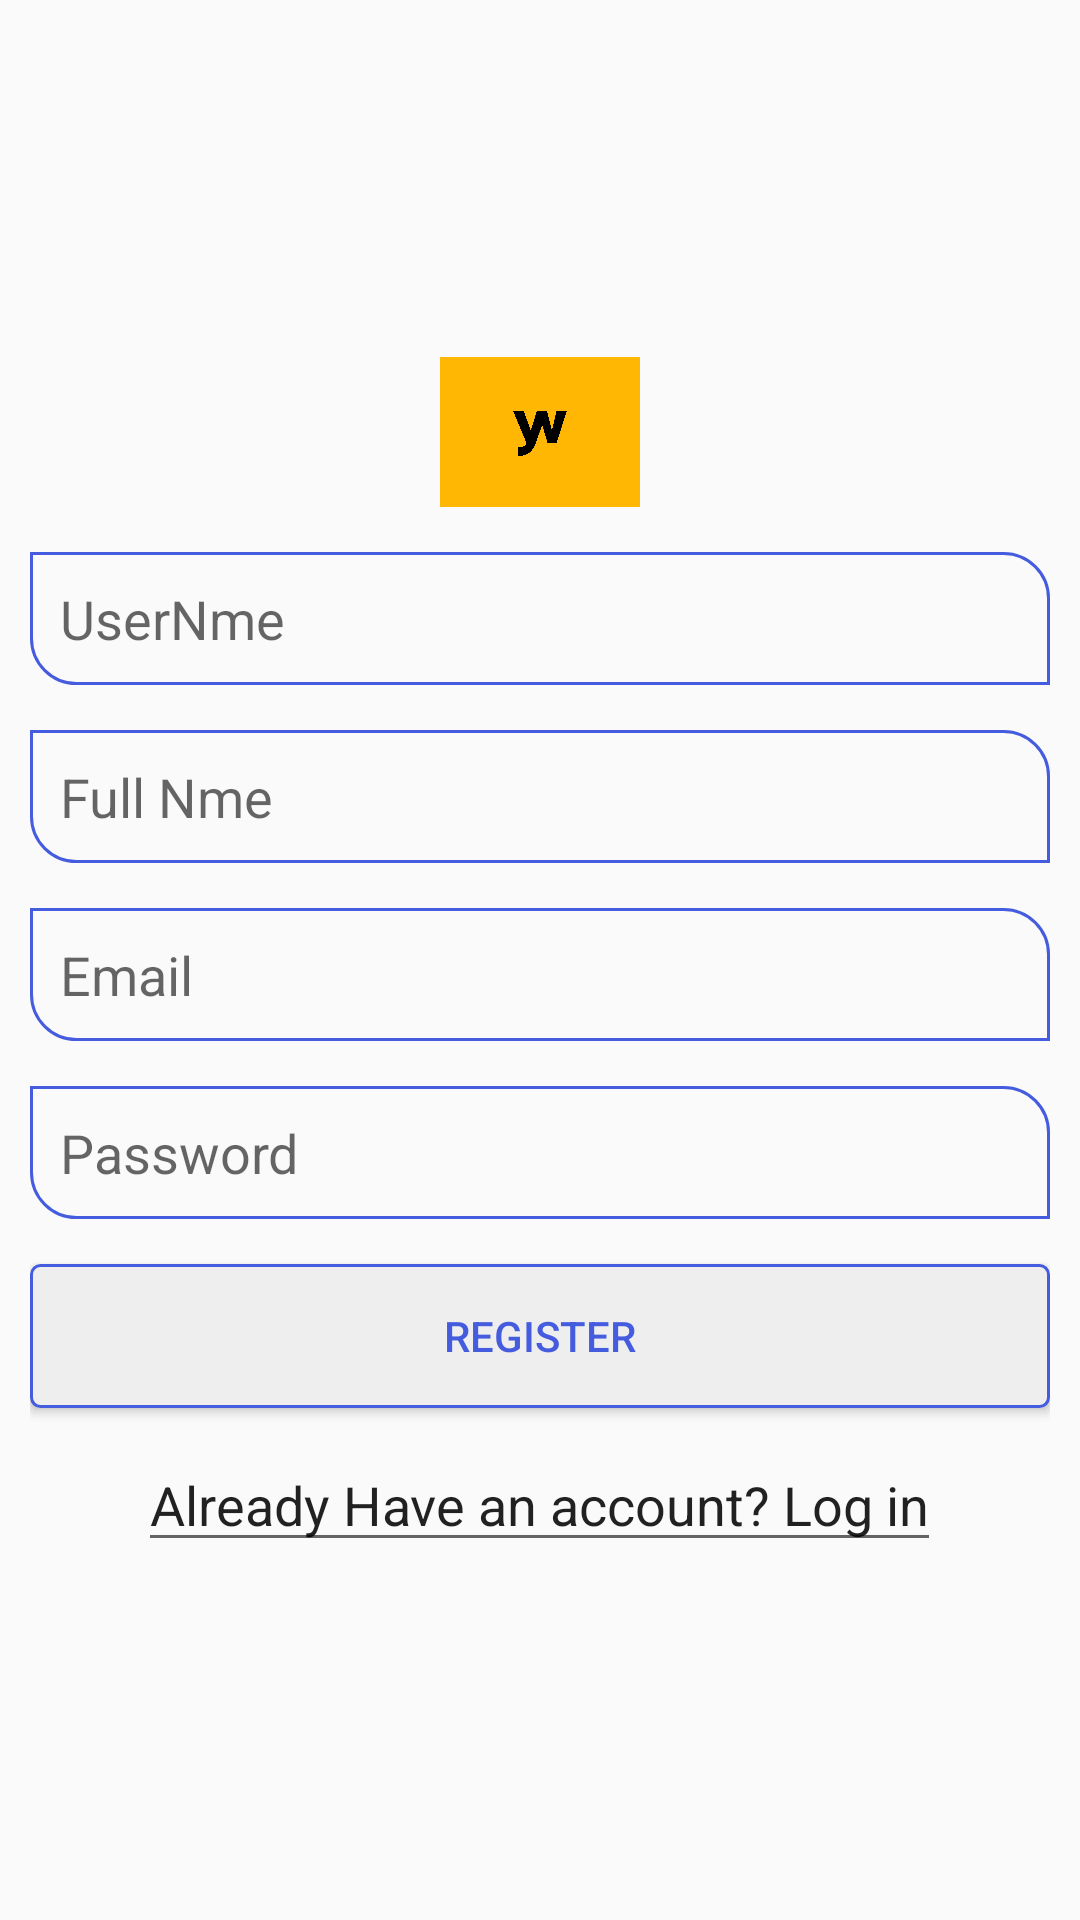

Write the Android layout XML for this screen, with the resource values it uses.
<!-- AndroidManifest.xml: application theme AppTheme -->
<!-- res/layout/activity_register.xml -->
<?xml version="1.0" encoding="utf-8"?>
<LinearLayout xmlns:android="http://schemas.android.com/apk/res/android"
    xmlns:app="http://schemas.android.com/apk/res-auto"
    xmlns:tools="http://schemas.android.com/tools"
    android:layout_width="match_parent"
    android:layout_height="match_parent"
    tools:context=".RegisterActivity"
    android:orientation="vertical"
    android:gravity="center"
    android:background="@drawable/splash"
    android:padding="10dp" >

    <androidx.appcompat.widget.AppCompatImageView
        android:layout_width="wrap_content"
        android:layout_height="50dp"
        android:src="@drawable/yw"
        />

    <EditText
        android:id="@+id/username"
        android:layout_width="match_parent"
        android:layout_height="wrap_content"
        android:background="@drawable/text_view"
        android:hint="UserNme"
        android:layout_marginTop="15dp"
        android:padding="10dp"
        />

    <EditText
        android:id="@+id/fullname"
        android:layout_width="match_parent"
        android:layout_height="wrap_content"
        android:background="@drawable/text_view"
        android:hint="Full Nme"
        android:layout_marginTop="15dp"
        android:padding="10dp"/>
    <EditText
        android:id="@+id/email"
        android:layout_width="match_parent"
        android:layout_height="wrap_content"
        android:background="@drawable/text_view"
        android:hint="Email"
        android:layout_marginTop="15dp"
        android:inputType="textEmailAddress"
        android:padding="10dp"/>
    <EditText
        android:id="@+id/password"
        android:layout_width="match_parent"
        android:layout_height="wrap_content"
        android:background="@drawable/text_view"
        android:hint="Password"
        android:layout_marginTop="15dp"
        android:inputType="textPassword"
        android:padding="10dp"/>
    <Button
        android:id="@+id/register"
        android:layout_width="match_parent"
        android:layout_height="wrap_content"
        android:text="Register"
        android:textColor="@color/colorPrimary"
        android:background="@drawable/button_background"
        android:layout_marginTop="15dp"
        />
    <androidx.appcompat.widget.AppCompatAutoCompleteTextView
        android:id="@+id/txt_login"
        android:layout_width="wrap_content"
        android:layout_height="wrap_content"
        android:text="Already Have an account? Log in"
        android:layout_marginTop="10dp"/>

</LinearLayout>
<!-- resources referenced by this layout -->
<resources>
  <color name="colorPrimary">#455cde</color>
  <!-- drawable button_background (drawable) -->
  <?xml version="1.0" encoding="utf-8"?>
  <shape xmlns:android="http://schemas.android.com/apk/res/android"
      android:shape="rectangle">
  
      <corners android:radius="3dp"/>
  
      <solid android:color="#eee"> </solid>
      <stroke android:width="1dp"
          android:color="@color/colorPrimary"
          />
  </shape>
  <!-- drawable text_view (drawable) -->
  <?xml version="1.0" encoding="utf-8"?>
  <shape xmlns:android="http://schemas.android.com/apk/res/android"
      android:shape="rectangle">
  
      <corners android:bottomLeftRadius="15dp"
          android:topRightRadius="15dp"/>
  
      <solid android:color="#00EEEEEE"> </solid>
      <stroke android:width="1dp"
          android:color="@color/colorPrimary"
          />
  </shape>
  <!-- drawable yw: jpg bitmap (drawable, 81394 bytes) -->
  <style name="AppTheme" parent="Theme.AppCompat.Light.NoActionBar">
          
      </style>
</resources>
